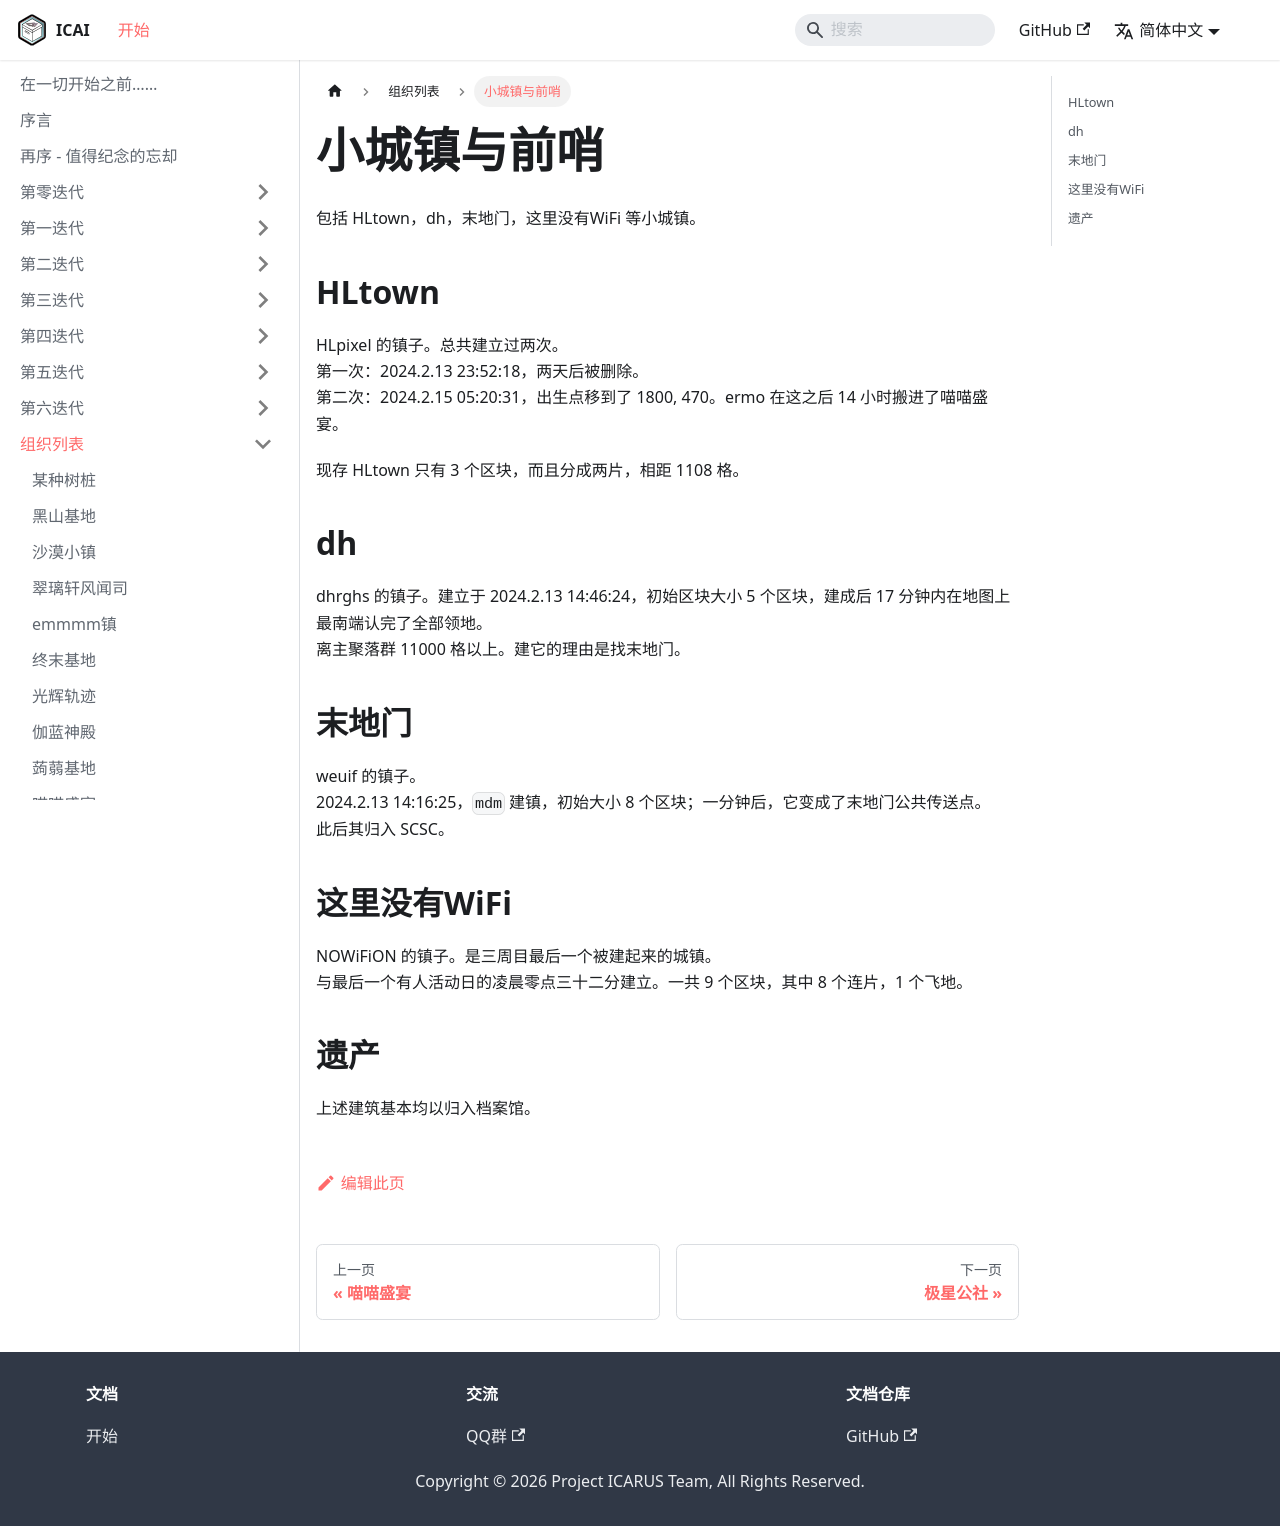

repository: ICARUS-Syndicated/ICArchives · page: AA-organizations/outposts-and-towns.html · generator: docusaurus

# 小城镇与前哨

包括 HLtown，dh，末地门，这里没有WiFi 等小城镇。  

## HLtown

HLpixel 的镇子。总共建立过两次。  
第一次：2024.2.13 23:52:18，两天后被删除。  
第二次：2024.2.15 05:20:31，出生点移到了 1800, 470。ermo 在这之后 14 小时搬进了喵喵盛宴。  

现存 HLtown 只有 3 个区块，而且分成两片，相距 1108 格。  

## dh

dhrghs 的镇子。建立于 2024.2.13 14:46:24，初始区块大小 5 个区块，建成后 17 分钟内在地图上最南端认完了全部领地。  
离主聚落群 11000 格以上。建它的理由是找末地门。

## 末地门

weuif 的镇子。  
2024.2.13 14:16:25，`mdm` 建镇，初始大小 8 个区块；一分钟后，它变成了末地门公共传送点。  
此后其归入 SCSC。

## 这里没有WiFi

NOWiFiON 的镇子。是三周目最后一个被建起来的城镇。  
与最后一个有人活动日的凌晨零点三十二分建立。一共 9 个区块，其中 8 个连片，1 个飞地。

## 遗产

上述建筑基本均以归入档案馆。  
